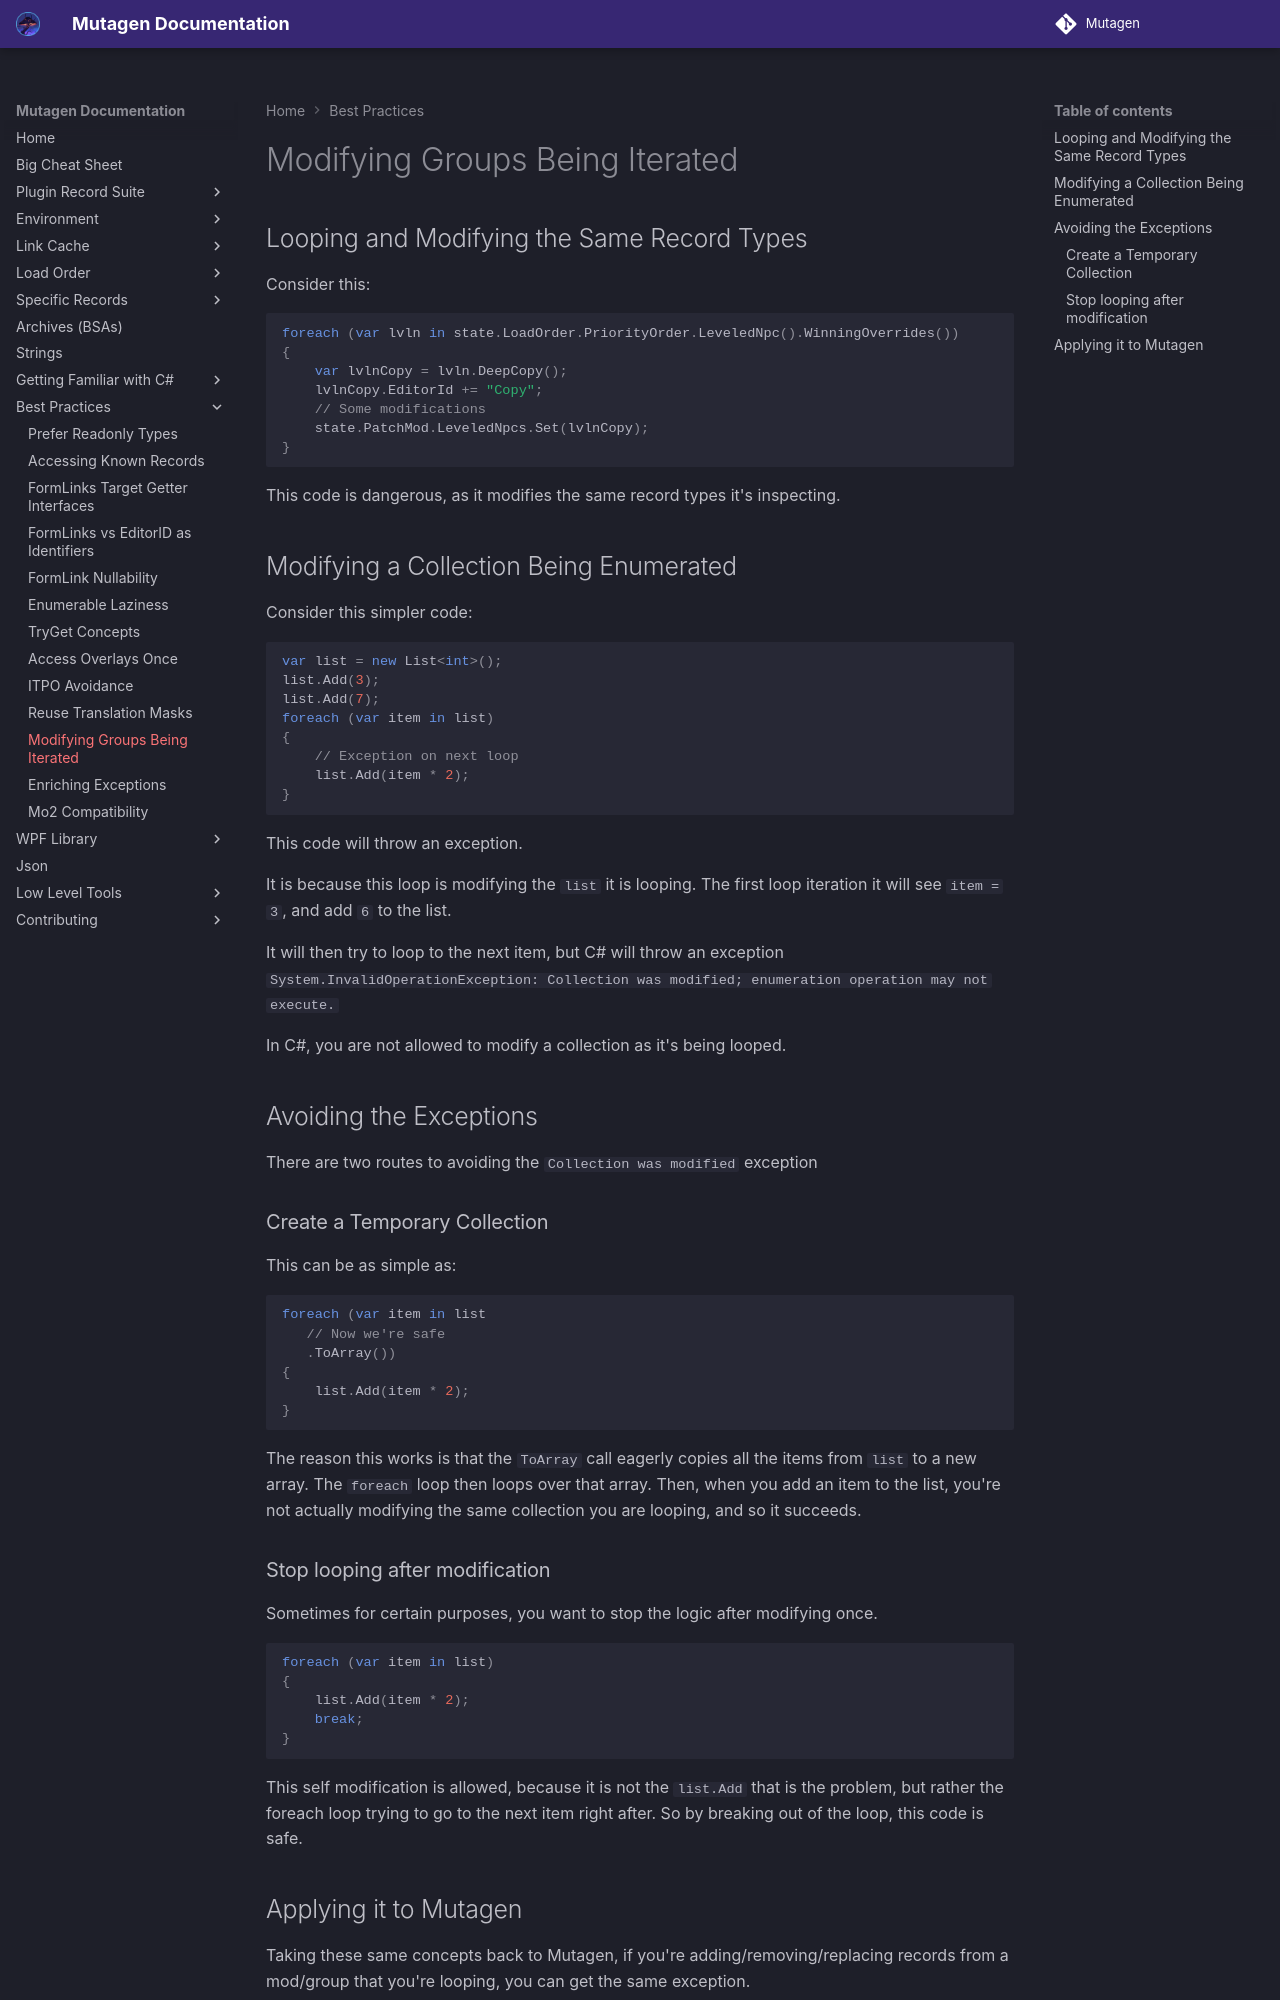

repository: Mutagen-Modding/Mutagen · page: best-practices/Modifying-Groups-Being-Iterated/index.html · generator: mkdocs

# Modifying Groups Being Iterated
## Looping and Modifying the Same Record Types
Consider this:
```cs
foreach (var lvln in state.LoadOrder.PriorityOrder.LeveledNpc().WinningOverrides())
{
    var lvlnCopy = lvln.DeepCopy();
    lvlnCopy.EditorId += "Copy";
    // Some modifications
    state.PatchMod.LeveledNpcs.Set(lvlnCopy);
}
```
This code is dangerous, as it modifies the same record types it's inspecting.

## Modifying a Collection Being Enumerated
Consider this simpler code:
```cs
var list = new List<int>();
list.Add(3);
list.Add(7);
foreach (var item in list)
{
    // Exception on next loop
    list.Add(item * 2);
}
```
This code will throw an exception.  

It is because this loop is modifying the `list` it is looping.
The first loop iteration it will see `item = 3`, and add `6` to the list.

It will then try to loop to the next item, but C# will throw an exception 
`System.InvalidOperationException: Collection was modified; enumeration operation may not execute.`

In C#, you are not allowed to modify a collection as it's being looped.

## Avoiding the Exceptions
There are two routes to avoiding the `Collection was modified` exception
### Create a Temporary Collection
This can be as simple as:
```cs
foreach (var item in list
   // Now we're safe
   .ToArray())
{
    list.Add(item * 2);
}
```
The reason this works is that the `ToArray` call eagerly copies all the items from `list` to a new array.  The `foreach` loop then loops over that array.  Then, when you add an item to the list, you're not actually modifying the same collection you are looping, and so it succeeds.

### Stop looping after modification
Sometimes for certain purposes, you want to stop the logic after modifying once.
```cs
foreach (var item in list)
{
    list.Add(item * 2);
    break;
}
```
This self modification is allowed, because it is not the `list.Add` that is the problem, but rather the foreach loop trying to go to the next item right after.  So by breaking out of the loop, this code is safe.
